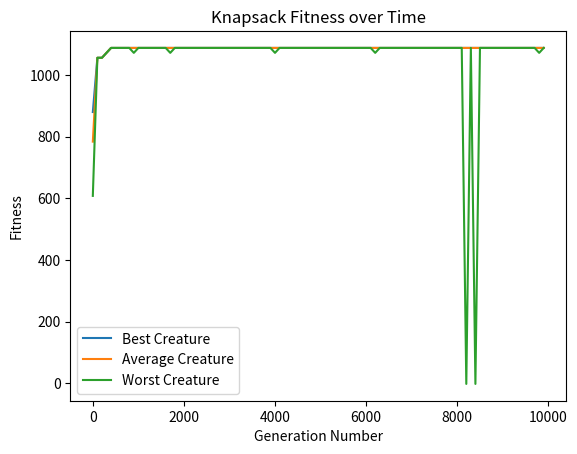

Recreate this plot in Python.
import random
import numpy
import sys
import matplotlib.pyplot as plot
from copy import deepcopy

POPULATION_SIZE = 10
MUTATION_RATE = 0.01
CROSSOVER_RATE = 0.5

GENERATION_LIMIT = 10000
GENERATION_JUMP = 100

MAX_ITEM_WEIGHT = 10
MAX_ITEM_VALUE = 100
KNAPSACK_ITEMS = 100
KNAPSACK_LIMIT = 274
KNAPSACK_OPTIONS = [[random.randrange(MAX_ITEM_VALUE), random.randrange(1, MAX_ITEM_WEIGHT)] for _ in range(KNAPSACK_ITEMS)]

# Population class holding a generation of creatures
class Population:
    def __init__(self):
        self.genNumber = 0
        self.creatures = [Creature() for _ in range(POPULATION_SIZE)]
        self.bestCreaturePlot, = plot.plot([], [], label='Best Creature')
        self.averageCreaturePlot, = plot.plot([], [], label='Average Creature')
        self.worstCreaturePlot, = plot.plot([], [], label='Worst Creature')

    # Sort all the creatures by their fitness (and then by weight)
    def sortCreatures(self):
        self.creatures.sort(key=lambda c: (c.getFitness(), c.getWeight()), reverse=True)

    # Add current generation's best, average and worst creature to the graph
    def updateGraph(self):
        # Add gen number to x axis data
        self.bestCreaturePlot.set_xdata(numpy.append(self.bestCreaturePlot.get_xdata(), self.genNumber))
        self.averageCreaturePlot.set_xdata(numpy.append(self.averageCreaturePlot.get_xdata(), self.genNumber))
        self.worstCreaturePlot.set_xdata(numpy.append(self.worstCreaturePlot.get_xdata(), self.genNumber))

        # Add fitness to y axis data
        self.bestCreaturePlot.set_ydata(numpy.append(self.bestCreaturePlot.get_ydata(), self.creatures[0].getFitness()))
        self.averageCreaturePlot.set_ydata(numpy.append(self.averageCreaturePlot.get_ydata(), self.creatures[POPULATION_SIZE // 2].getFitness()))
        self.worstCreaturePlot.set_ydata(numpy.append(self.worstCreaturePlot.get_ydata(), self.creatures[-1].getFitness()))

        # Rescale graph
        axes = plot.gca()
        axes.relim()
        axes.autoscale_view()
        plot.pause(sys.float_info.epsilon)

    # Mutate the current generation of creatures
    def mutate(self):
        self.sortCreatures()
        self.genNumber += 1

        marked = 0
        # Mark half the creatures for death
        while marked != POPULATION_SIZE // 2:
            for i in range(POPULATION_SIZE):
                if random.random() > NORM_CUMULATIVE[i] or self.creatures[i].marked:
                    continue

                self.markForDeath(i)
                marked += 1
                if marked == POPULATION_SIZE // 2:
                    break

        # Get list of creatures who survived the purge
        purgedCreatures = [c for c in self.creatures if c.marked is not True]

        # Reproduce by either cross breeding or cloning
        mutatedCreatures = []
        for c in purgedCreatures:
            newCreature = c.clone()
            if random.random() < CROSSOVER_RATE:
                partner = purgedCreatures[random.randrange(len(purgedCreatures))]
                newCreature = c.breed(partner)

            mutatedCreatures.append(newCreature)

        self.creatures = purgedCreatures + mutatedCreatures

    # Mark a creature for death
    def markForDeath(self, index):
        self.creatures[index].mark()

    # Print out the current generation's stats
    def printGenerationStats(self):
        self.sortCreatures()
        bestCreature = self.creatures[0]
        averageCreature = self.creatures[POPULATION_SIZE // 2]
        worstCreature = self.creatures[-1]

        print(f'Generation {self.genNumber} | Best: {bestCreature} | Average: {averageCreature} | Worst: {worstCreature}')


# Creature class
class Creature:
    def __init__(self):
        # Randomly allocate the creature items from the knapsack options
        self.items = [1 if bool(random.getrandbits(1)) else 0 for _ in range(KNAPSACK_ITEMS)]
        self.marked = False

    # Breed the creature with a partner and give it the chance to mutate
    def breed(self, partner):
        offspring = Creature()
        # Take a random amount of 'genes' (items) from each parent
        offspring.items = [self.items[i] if bool(random.getrandbits(1)) else partner.items[i] for i in range(KNAPSACK_ITEMS)]

        # Randomly mutate the offpsring
        if random.random() < MUTATION_RATE:
            offspring.mutate()

        return offspring

    # Clone the creature and give it the chance to mutate
    def clone(self):
        clone = deepcopy(self)

        # Randomly mutate the clone
        if random.random() < MUTATION_RATE:
            clone.mutate()

        return clone

    # Mutate the creature by toggling one of its items
    def mutate(self):
        self.items[random.randrange(KNAPSACK_ITEMS)] ^= 1

    # Mark the creature for death
    def mark(self):
        self.marked = True

    # Get a list of the items the creature is holding
    def getItems(self):
        return [KNAPSACK_OPTIONS[item] for item in self.items if item == 1]

    # Get the fitness score for the creature
    def getFitness(self):
        return self.getValue() if self.getWeight() <= KNAPSACK_LIMIT else -self.getWeight() + KNAPSACK_LIMIT

    # Get the value for the creature
    def getValue(self):
        return sum([item[0] for item in self.getItems()])

    # Get the weight for the creature
    def getWeight(self):
        return sum([item[1] for item in self.getItems()])

    # Print out the creature prettily
    def __str__(self):
        return str(self.getFitness()) + ' at weight ' + str(self.getWeight())


# Generate normalised cumulative distribution of population
data = numpy.random.randn(POPULATION_SIZE)
values, _ = numpy.histogram(data, bins=POPULATION_SIZE)
cumulative = numpy.cumsum(values)
NORM_CUMULATIVE = [float(i) / max(cumulative) for i in cumulative]

# Generate initial population
population = Population()

# Setup interactive plot
plot.ion()
plot.title('Knapsack Fitness over Time')
plot.xlabel('Generation Number')
plot.ylabel('Fitness')
plot.legend()

# Begin evolutionary process
for _ in range(GENERATION_LIMIT):
    if population.genNumber % GENERATION_JUMP == 0:
        population.printGenerationStats()
        population.updateGraph()

    population.mutate()

# Wait for user input to end program
input('Press any key to exit program')